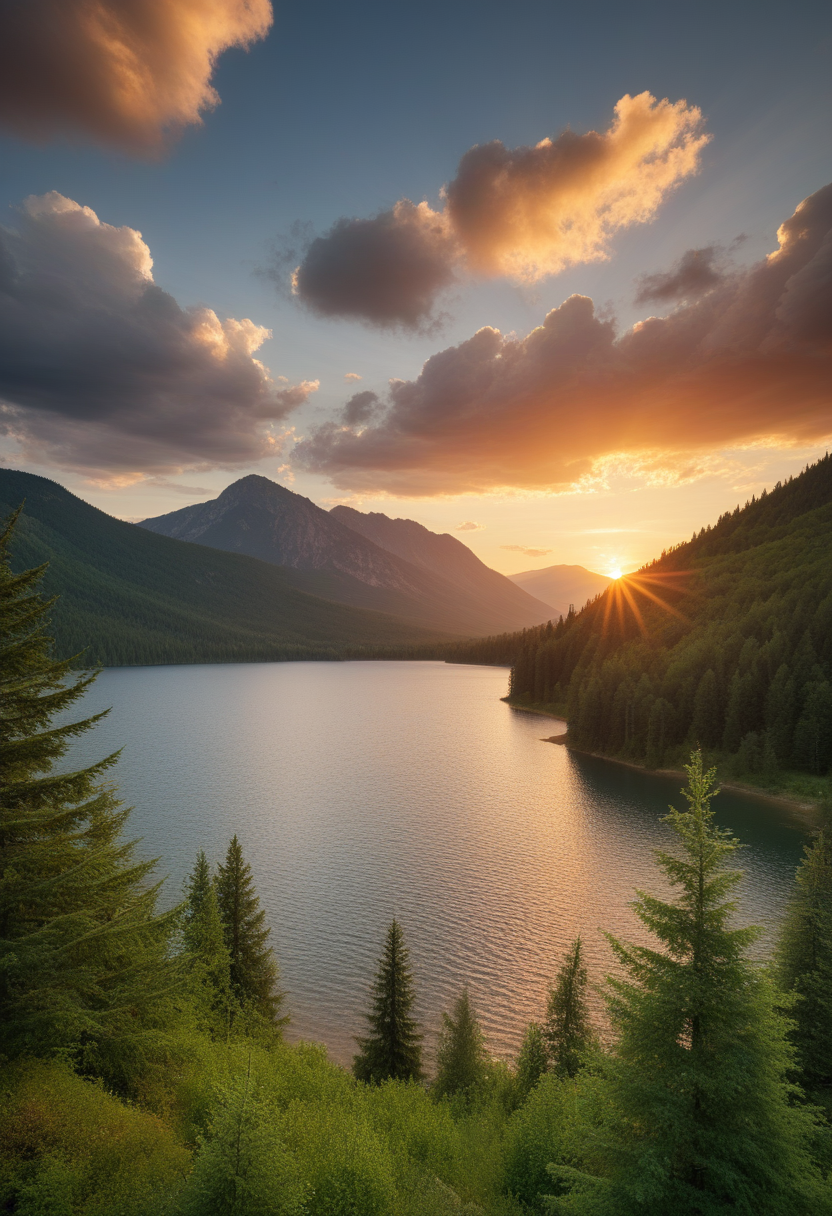
Generation parameters embedded in this image by AUTOMATIC1111 Stable Diffusion web UI or a fork of it (Forge, ...) (PNG 'parameters' text chunk):
photo of summer landscape, lake, forest, mountains, sunset, clouds, wind
Steps: 22, Sampler: Euler a, CFG scale: 3.5, Seed: 1620959977, Size: 832x1216, Model hash: ccbf759201, Model: AIPG add X, VAE hash: 235745af8d, VAE: madebyollinsdxl-vae-fp16-fix.safetensors, ENSD: 2828, Discard penultimate sigma: True, SGM noise multiplier: True, Version: f0.0.17v1.8.0rc-latest-276-g29be1da7